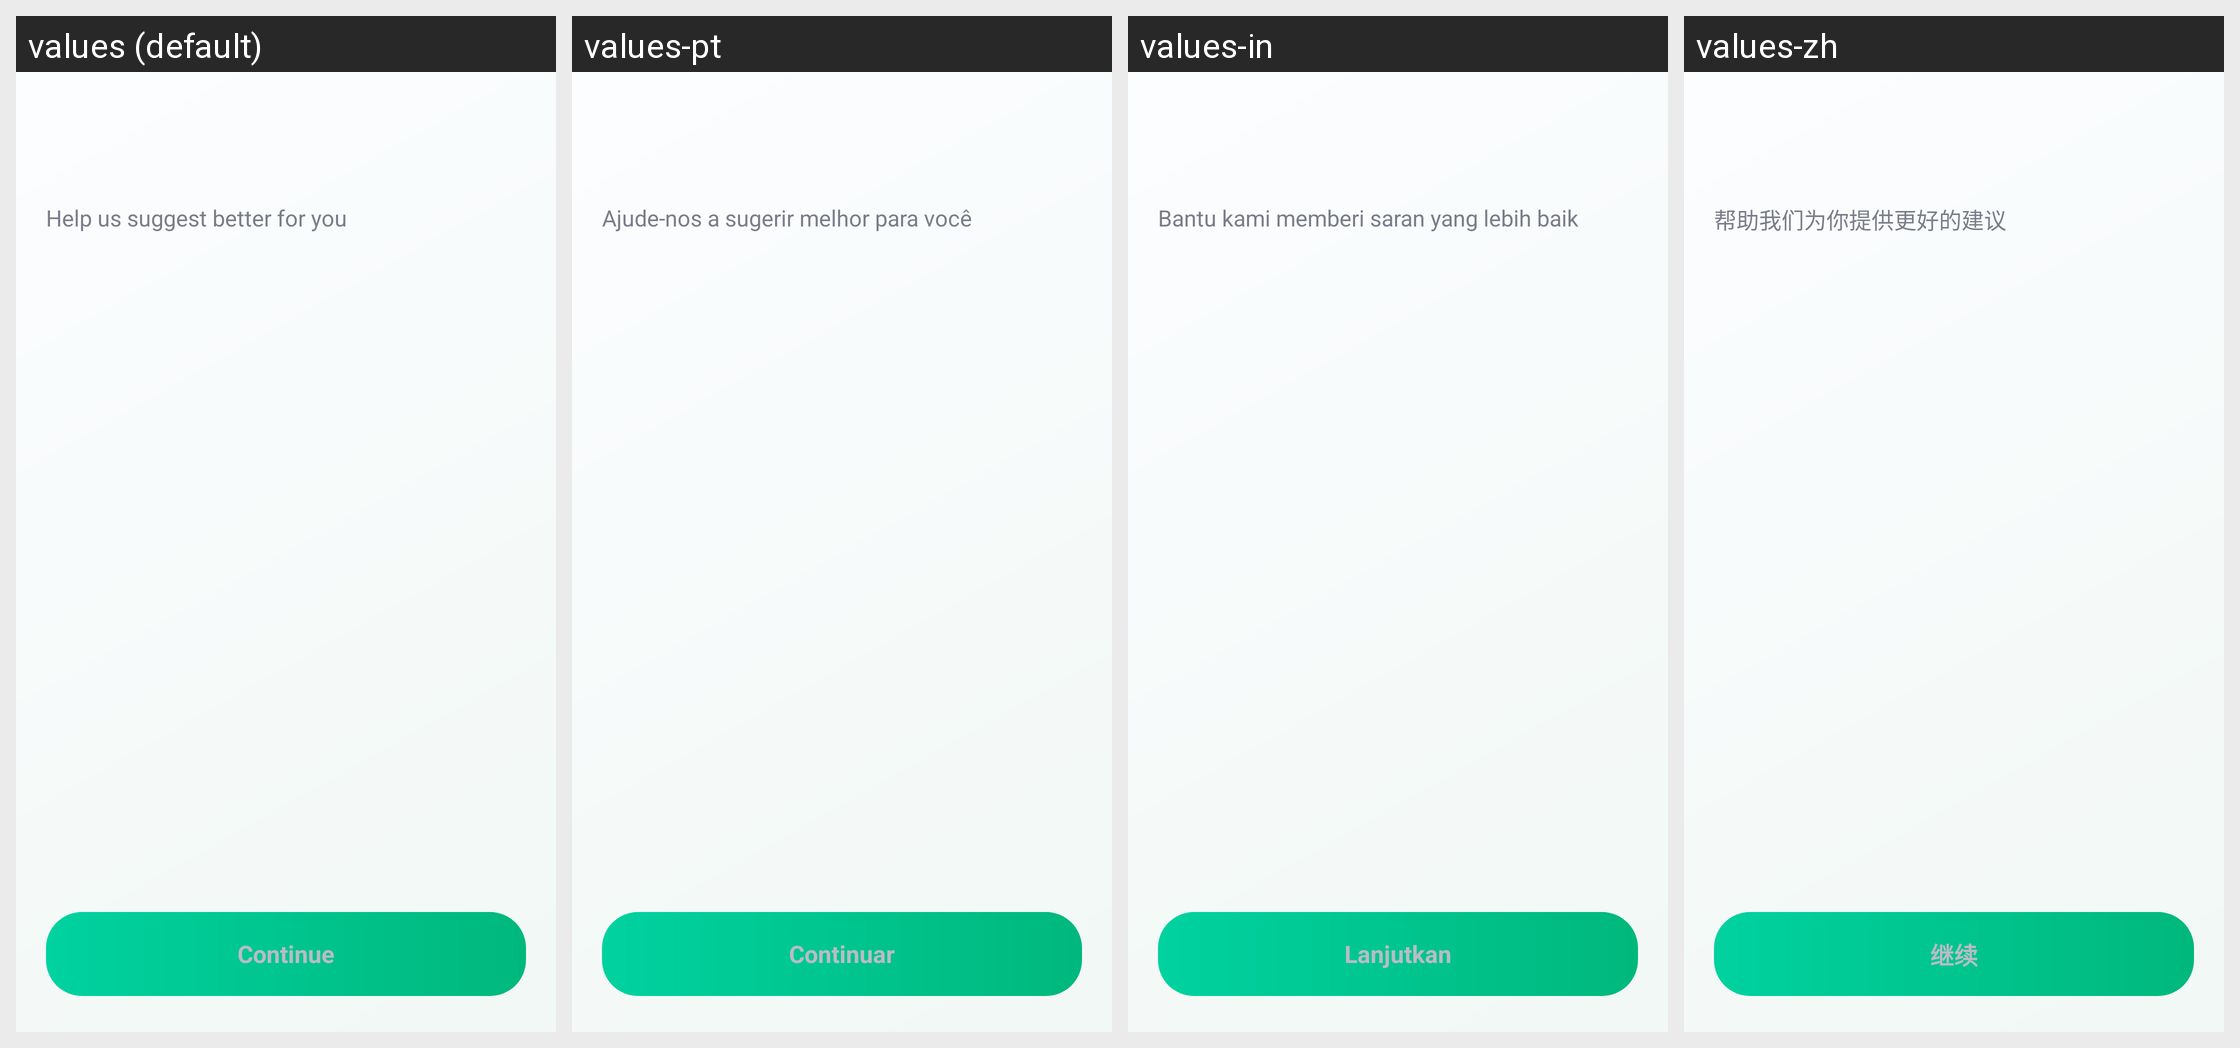

The Android screen above is rendered under several locales of the same app. Produce the string resources it draws, with the default and per-locale values.
Android screen res/layout/activity_survey.xml rendered under 4 locales, left to right: values (default), values-pt, values-in, values-zh. Device: Nexus 5 (rendered at 1080×1920; each locale shown at half size, 540×960, under a caption strip naming it); theme Theme.HairStyleAI.
Other locales in the repository, not shown: values-de, values-es, values-fr, values-hi, values-ja, values-ko, values-vi.
Strings drawn on this screen, with the default value and each locale's value (text and hints the layout hard-codes, and strings that could not be matched under every locale, appear in the picture but are not listed):

survey_subtitle
  values: Help us suggest better for you
  values-pt: Ajude-nos a sugerir melhor para você
  values-in: Bantu kami memberi saran yang lebih baik
  values-zh: 帮助我们为你提供更好的建议

common_continue
  values: Continue
  values-pt: Continuar
  values-in: Lanjutkan
  values-zh: 继续
